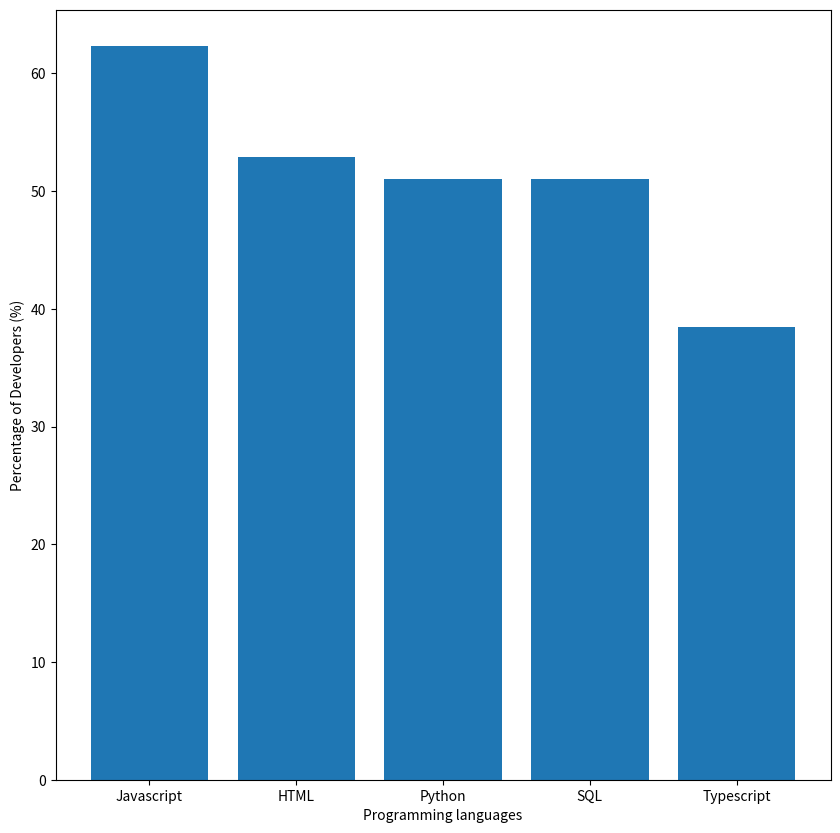

Reproduce this figure in Python.
import matplotlib.pyplot as plt                                 #import the library used for plotting

data = {'Javascript': 62.3, 'HTML': 52.9, 'Python': 51, 
            'SQL': 51, 'Typescript': 38.5}                      #Define the dictionary
print(data)
languages = ['Python', 'SQL']
for language in languages:
    print(f'The percentage of developers of {language}: {data[language]}')

plt.figure(figsize = (10, 10))                                  #I don't know what is that
plt.bar(x = data.keys(), height = data.values())        #I hope that can give the keys and values of the following dictionary
plt.xlabel('Programming languages')
plt.ylabel('Percentage of Developers (%)')                      #Draw the label of x and y axis
plt.show()                                                      #Show the graph in another window

'''
Pseudocode:
Import required libraries;
Define the dictionary;
Print the dictionary;
Define the required languages to output;
Print the percentage of Developers of the required languages;
Draw the bar plot of the languags and its percentage;
(need: label of x and y axis, language names, percentage of names)
Show the plot;
'''

'''
Authorization:
Homework: Practical5: Programming language popularity
[redacted]
Time last edited: 2025.03.17
All rights reserved.
'''